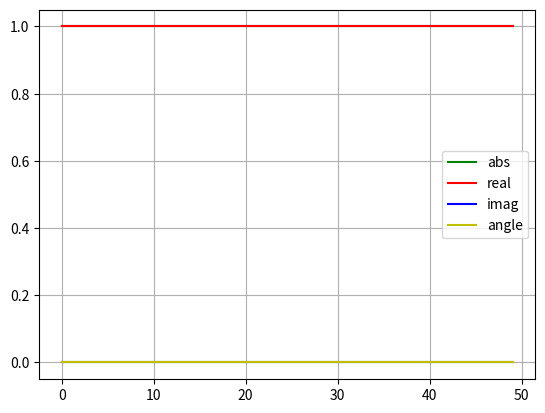
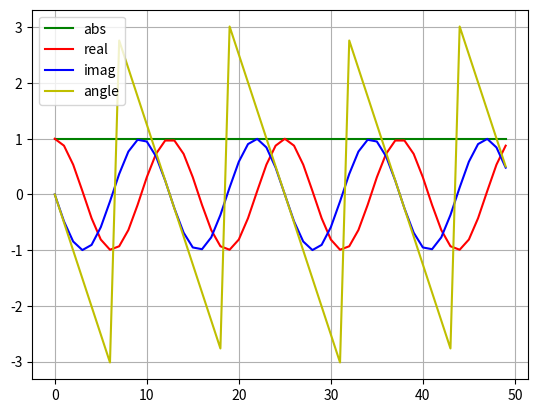
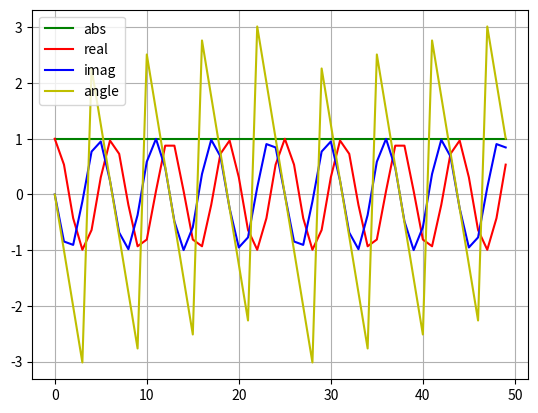
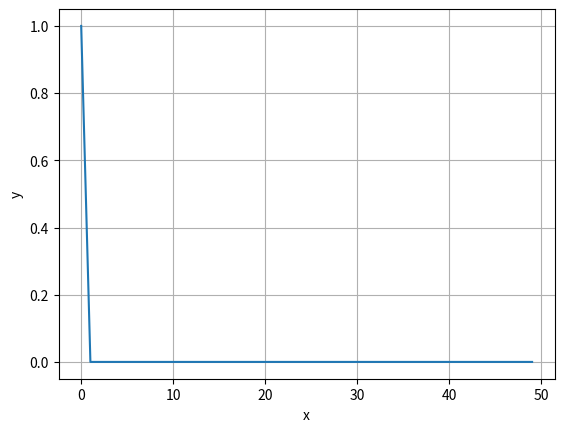
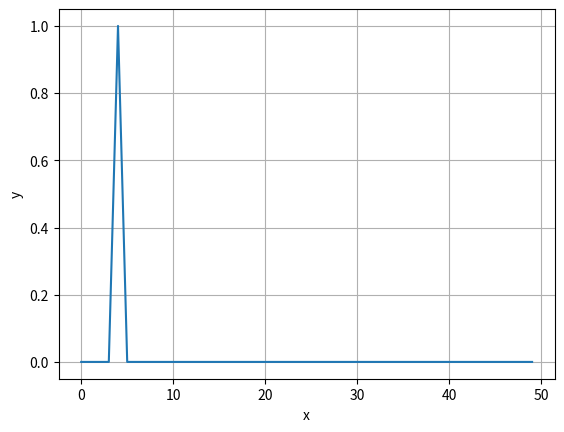
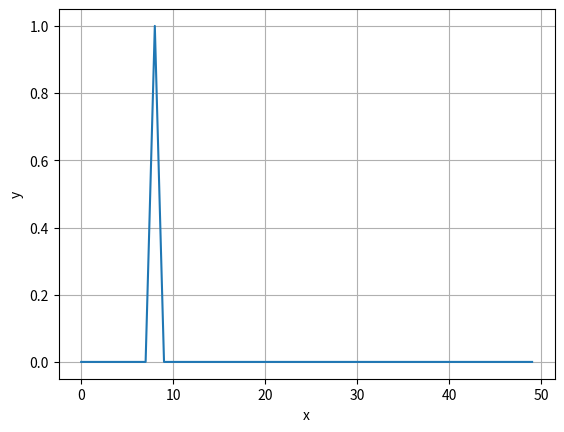

These charts were generated, in order, by the following Python code:
import numpy as np
import matplotlib.pyplot as plt

__author__ = 'alexpashevich'

def show_plot(x, y, title="Plot", x_name="x", y_name="y"):
    plt.figure()
    plt.plot(x, y)
    plt.grid()
    # if not do_not_show_title:
        # plt.title(title)
    plt.xlabel(x_name)
    plt.ylabel(y_name)
    # if save_fig:
    #     plt.savefig('images/' + title.replace(' ', '_') + '.png')
    plt.show()


def show_arr(y, title="Plot", x_name="x", y_name="y"):
    show_plot(range(len(y)), y, title, x_name, y_name)

def show_complex_array(y):
    plt.figure()
    plt.plot(range(len(y)), np.abs(y), 'g', label='abs')
    plt.plot(range(len(y)), np.real(y), 'r', label='real')
    plt.plot(range(len(y)), np.imag(y), 'b', label='imag')
    plt.plot(range(len(y)), np.angle(y), 'y', label='angle')

    plt.legend()
    plt.grid()
    plt.show()

def myDFT1D(x):
    n = len(x)
    x_transf = [complex(0,0)] * n
    for k in range(n):
        sum = 0.
        for j in range(n):
            sum += x[j] * np.exp(-2 * np.pi * complex(0,1) * j * k / n)
            # if j == 8:
                # print('x[j] = ' + str(x) + ', exp = ' + str(np.exp(-2 * np.pi * complex(0,1) * j * k / n)))
        x_transf[k] = sum
    # i=complex(0,1)
    return x_transf

def myInvDFT1D(x_transf):
    n = len(x_transf)
    x = []
    for k in range(n):
        sum = 0.
        for j in range(n):
            sum += x_transf[j] * np.exp(2 * np.pi * 1j * j * k / n)
        x.append(sum / n)
    return x

def generateDelta(IdxSampleWhereImpuls, numberOfSamples):
    d = [0.] * numberOfSamples
    d[IdxSampleWhereImpuls] = 1
    return d


if __name__ == "__main__":
    # question 2.3 (and 2.5 as well)
    d_0 = generateDelta(0, 50)
    d_0_transf = myDFT1D(d_0)
    show_complex_array(d_0_transf)

    # question 2.6
    d_4 = generateDelta(4, 50)
    d_4_transf = myDFT1D(d_4)
    show_complex_array(d_4_transf)

    # question 2.7
    d_8 = generateDelta(8, 50)
    d_8_transf = myDFT1D(d_8)
    show_complex_array(d_8_transf)

    # question 2.8
    d_0_inverse = myInvDFT1D(d_0_transf)
    show_arr(d_0_inverse)
    d_4_inverse = myInvDFT1D(d_4_transf)
    show_arr(d_4_inverse)
    d_8_inverse = myInvDFT1D(d_8_transf)
    show_arr(d_8_inverse)
